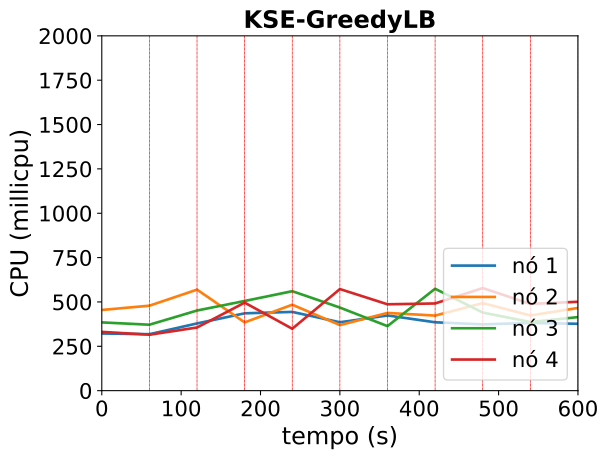

Values plotted in this chart, from the file beside it:
timestamp, ppgcc-m02_pod_amount, ppgcc-m02_memory, ppgcc-m02_cpu, ppgcc-m03_pod_amount, ppgcc-m03_memory, ppgcc-m03_cpu, ppgcc-m04_pod_amount, ppgcc-m04_memory, ppgcc-m04_cpu, ppgcc-m05_pod_amount, ppgcc-m05_memory, ppgcc-m05_cpu
0, 2, 1313480, 322062789, 3, 1355888, 454935612, 2, 1361804, 384719528, 3, 1333088, 331274117
60, 2, 1296980, 318335005, 3, 1450136, 478879040, 2, 1333292, 371642892, 3, 1341800, 315255378
120, 3, 1262000, 378828323, 3, 1211228, 569494325, 2, 1270592, 451648828, 2, 1332560, 355931332
180, 2, 1192568, 435945283, 2, 1229972, 384776845, 2, 1258976, 505560829, 4, 1279628, 496119197
240, 2, 1205372, 443834079, 3, 1220864, 484441303, 3, 1322336, 560620122, 2, 1320944, 348909635
300, 3, 1314932, 385450959, 2, 1272212, 369721910, 2, 1247096, 468334190, 3, 1323188, 572540318
360, 4, 1338560, 423931320, 2, 1226144, 438054334, 2, 1239968, 363652080, 2, 1291640, 486764787
420, 1, 1260020, 385374157, 3, 1198952, 423120218, 2, 1192052, 574426080, 4, 1348436, 491452507
480, 2, 1223588, 373625919, 3, 1221656, 493506396, 3, 1222412, 440245955, 2, 1360316, 578199815
540, 3, 1319024, 381664996, 3, 1377152, 423801720, 2, 1243928, 386645902, 2, 1329824, 488743477
600, 2, 1251440, 376918740, 3, 1268120, 466093264, 3, 1301084, 414600871, 2, 1340648, 500991871
